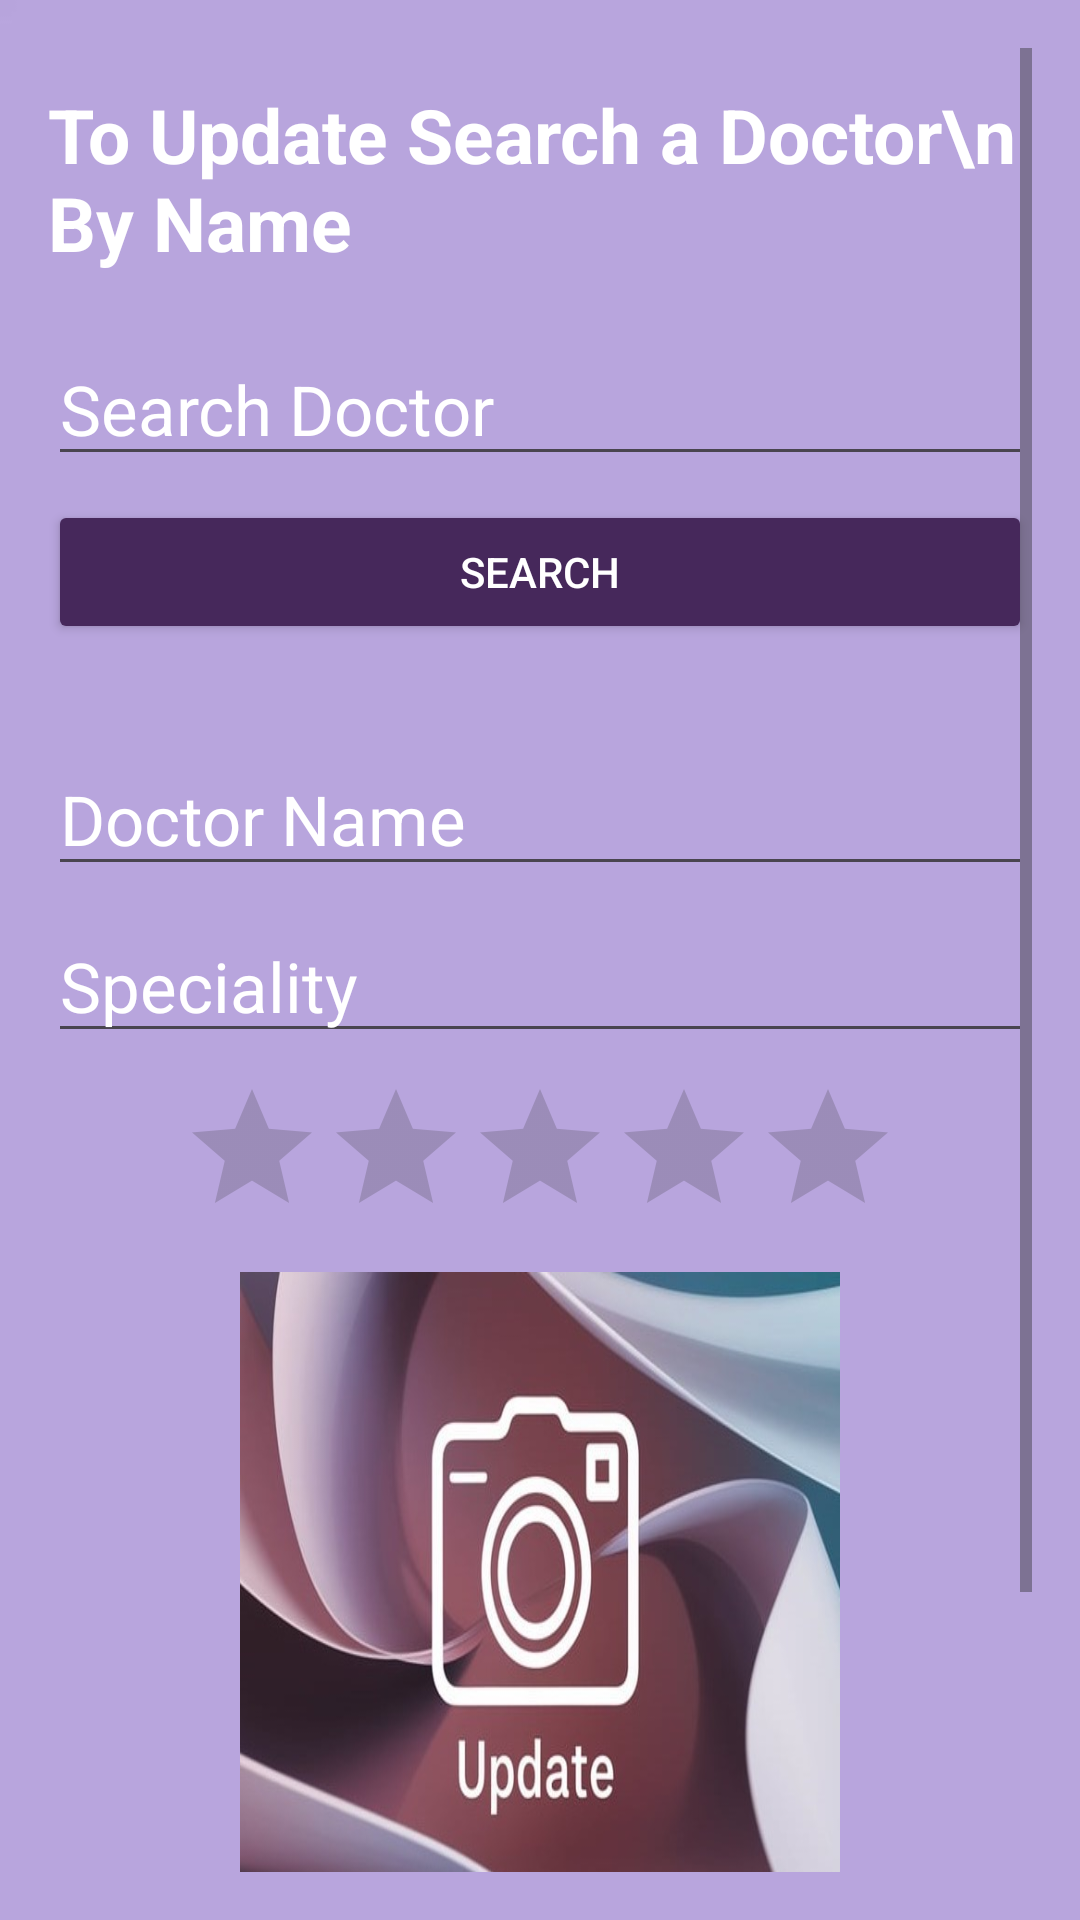

Layout XML and referenced resources for this Android screen:
<!-- AndroidManifest.xml: application theme Theme.DrMeet -->
<!-- res/layout/activity_update_doctor.xml -->
<?xml version="1.0" encoding="utf-8"?>
<ScrollView xmlns:android="http://schemas.android.com/apk/res/android"
    android:layout_width="match_parent"
    android:layout_height="match_parent"
    android:background="@drawable/lisbak3"
    android:padding="16dp"
    android:gravity="center">

    <LinearLayout
        android:layout_width="match_parent"
        android:layout_height="wrap_content"
        android:orientation="vertical"
        android:gravity="center">

        <TextView
            android:layout_width="wrap_content"
            android:layout_height="wrap_content"
            android:layout_marginTop="12dp"
            android:textColor="@color/white"
            android:text="To Update Search a Doctor\n             By Name"
            android:layout_marginBottom="20dp"
            android:textSize="25sp"
            android:textStyle="bold" />

        <EditText
            android:id="@+id/edit_text_search"
            android:layout_width="match_parent"
            android:layout_height="wrap_content"
            android:hint="Search Doctor"
            android:textColorHint="@color/white"
            android:textSize="23dp" />

        <Button
            android:id="@+id/button_search"
            android:layout_width="match_parent"
            android:layout_height="wrap_content"
            android:text="Search"
            android:backgroundTint="#46285B"
            android:textColor="@color/white"
            android:layout_marginTop="8dp"
            android:layout_marginBottom="25dp" />

        <EditText
            android:id="@+id/edit_text_name"
            android:layout_width="match_parent"
            android:layout_height="wrap_content"
            android:hint="Doctor Name"
            android:textColorHint="@color/white"
            android:layout_marginTop="8dp"
            android:textSize="23dp" />

        <EditText
            android:id="@+id/edit_text_speciality"
            android:layout_width="match_parent"
            android:layout_height="wrap_content"
            android:hint="Speciality"
            android:textColorHint="@color/white"
            android:layout_marginTop="8dp"
            android:textSize="23dp" />

        <RatingBar
            android:id="@+id/rating_bar"
            android:layout_width="wrap_content"
            android:layout_height="wrap_content"
            android:numStars="5"
            android:stepSize="0.5"
            android:layout_marginTop="8dp" />

        <ImageView
            android:id="@+id/image_view_doctor"
            android:layout_width="200dp"
            android:layout_height="220dp"
            android:scaleType="centerCrop"
            android:background="@drawable/updatee"
            android:layout_marginTop="8dp" />

        <Button
            android:id="@+id/button_select_image"
            android:layout_width="match_parent"
            android:layout_height="wrap_content"
            android:text="Select Image"
            android:backgroundTint="#46285B"
            android:textColor="@color/white"
            android:layout_marginTop="8dp" />

        <Button
            android:id="@+id/button_update"
            android:layout_width="match_parent"
            android:layout_height="wrap_content"
            android:text="Update Doctor"
            android:backgroundTint="#46285B"
            android:textColor="@color/white"
            android:layout_marginTop="8dp" />

    </LinearLayout>
</ScrollView>
<!-- resources referenced by this layout -->
<resources>
  <color name="white">#FFFFFFFF</color>
  <!-- drawable lisbak3: jpg bitmap (drawable, 6251 bytes) -->
  <!-- drawable updatee: jpg bitmap (drawable, 39858 bytes) -->
  <style name="Theme.DrMeet" parent="Base.Theme.DrMeet" />
  <style name="Base.Theme.DrMeet" parent="Theme.Material3.DayNight.NoActionBar">
          
          
      </style>
</resources>
